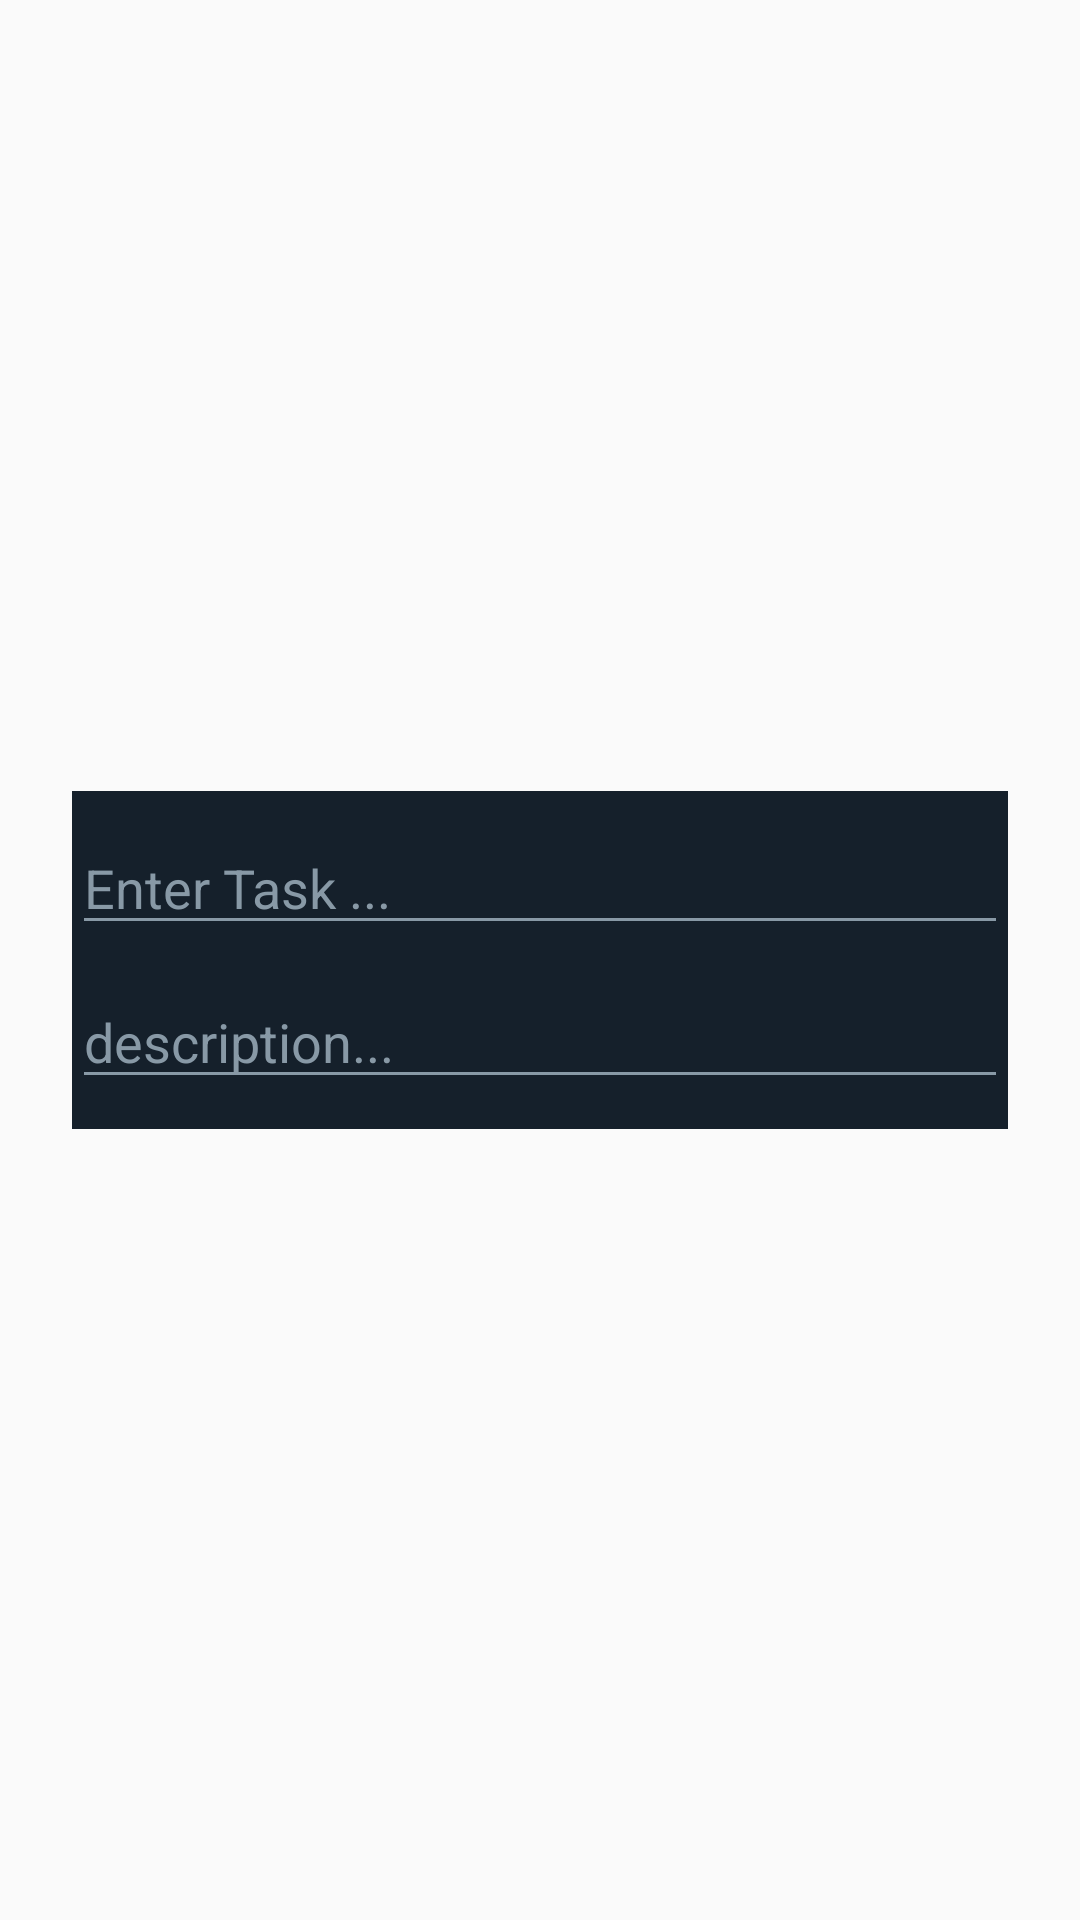

Here is an Android app screen rendered from its layout file. Give the layout XML and the strings, colors and styles it references.
<!-- AndroidManifest.xml: application theme AppTheme -->
<!-- res/layout/edit_task_dialog.xml -->
<?xml version="1.0" encoding="utf-8"?>
<androidx.constraintlayout.widget.ConstraintLayout
    xmlns:android="http://schemas.android.com/apk/res/android"
    xmlns:app="http://schemas.android.com/apk/res-auto"
    xmlns:tools="http://schemas.android.com/tools"
    android:layout_width="match_parent"
    android:layout_height="match_parent">

    <LinearLayout
        android:layout_width="312dp"
        android:layout_height="wrap_content"
        android:background="@color/background"
        android:orientation="vertical"
        app:layout_constraintBottom_toBottomOf="parent"
        app:layout_constraintEnd_toEndOf="parent"
        app:layout_constraintStart_toStartOf="parent"
        app:layout_constraintTop_toTopOf="parent">

        <EditText
            android:id="@+id/updateTask"
            android:layout_width="match_parent"
            android:layout_height="wrap_content"
            android:layout_marginTop="10dp"
            android:layout_marginBottom="5dp"
            android:autofillHints=""
            android:backgroundTint="@color/colorSecondary"
            android:ems="10"
            android:hint="@string/edit_task_hint"
            android:inputType="textPersonName"
            android:textColor="@android:color/white"
            android:textColorHint="@color/colorSecondary" />

        <EditText
            android:id="@+id/updateDesc"
            android:layout_width="match_parent"
            android:layout_height="wrap_content"
            android:layout_marginTop="5dp"
            android:layout_marginBottom="10dp"
            android:autofillHints=""
            android:backgroundTint="@color/colorSecondary"
            android:ems="10"
            android:hint="@string/task_desc"
            android:inputType="textPersonName"
            android:textColor="@android:color/white"
            android:textColorHint="@color/colorSecondary" />
    </LinearLayout>
</androidx.constraintlayout.widget.ConstraintLayout>
<!-- resources referenced by this layout -->
<resources>
  <color name="background">#FF15202B</color>
  <color name="colorSecondary">#8899A6</color>
  <string name="edit_task_hint">Enter Task ...</string>
  <string name="task_desc">description...</string>
  <style name="AppTheme" parent="Theme.AppCompat.DayNight">
          
          <item name="colorPrimary">@color/colorPrimary</item>
          <item name="android:titleTextColor">@android:color/white</item>
      </style>
  <color name="colorPrimary">#1DA1F2</color>
</resources>
